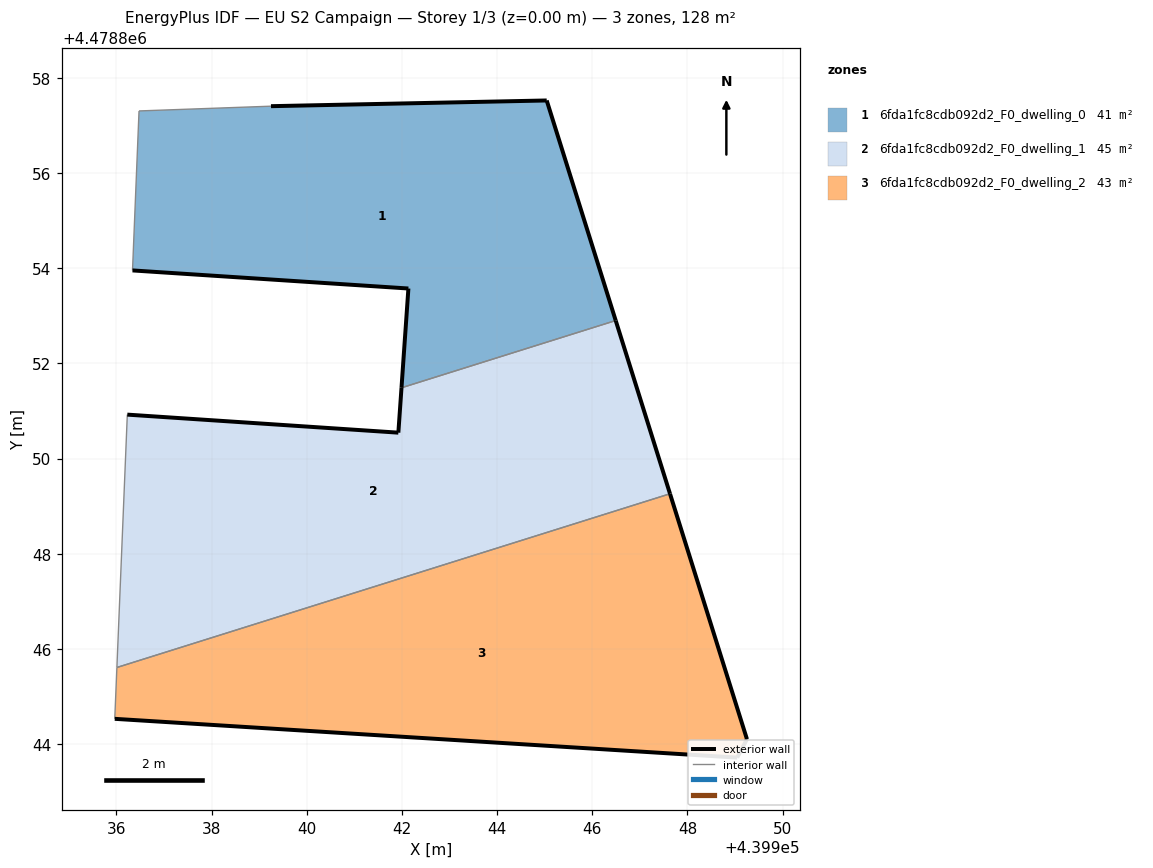
=== STOREY PLAN SPEC (per zone: floor XY polygon, exterior-wall plan segments, windows/doors) ===
zone 1: 6fda1fc8cdb092d2_F0_dwelling_0  (40.6 m²)
  floor: (439946.49, 4478852.90) (439945.04, 4478857.52) (439939.25, 4478857.40) (439936.48, 4478857.30) (439936.34, 4478853.95) (439942.14, 4478853.57) (439941.99, 4478851.49)
  exterior wall: (439939.25, 4478857.40) – (439945.04, 4478857.52)  [5.8 m]
  exterior wall: (439945.04, 4478857.52) – (439946.49, 4478852.90)  [4.8 m]
  exterior wall: (439941.99, 4478851.49) – (439942.14, 4478853.57)  [2.1 m]
  exterior wall: (439942.14, 4478853.57) – (439936.34, 4478853.95)  [5.8 m]
  interior walls: 3
zone 2: 6fda1fc8cdb092d2_F0_dwelling_1  (44.8 m²)
  floor: (439947.63, 4478849.26) (439946.49, 4478852.90) (439941.99, 4478851.49) (439941.93, 4478850.54) (439936.23, 4478850.92) (439936.01, 4478845.61)
  exterior wall: (439941.93, 4478850.54) – (439941.99, 4478851.49)  [0.9 m]
  exterior wall: (439946.49, 4478852.90) – (439947.63, 4478849.26)  [3.8 m]
  exterior wall: (439936.23, 4478850.92) – (439941.93, 4478850.54)  [5.7 m]
  interior walls: 3
zone 3: 6fda1fc8cdb092d2_F0_dwelling_2  (42.7 m²)
  floor: (439949.04, 4478843.72) (439949.25, 4478844.10) (439947.63, 4478849.26) (439936.01, 4478845.61) (439935.97, 4478844.53)
  exterior wall: (439947.63, 4478849.26) – (439949.25, 4478844.10)  [5.4 m]
  exterior wall: (439949.25, 4478844.10) – (439949.04, 4478843.72)  [0.4 m]
  exterior wall: (439949.04, 4478843.72) – (439935.97, 4478844.53)  [13.1 m]
  interior walls: 2

=== DERIVED (storey summary) ===
Building: EU S2 Campaign
Storey: 1 of 3  (floor level z = 0.00 m)
Storey gross floor area: 128.1 m²
Zones on this storey: 3
  - 6fda1fc8cdb092d2_F0_dwelling_0: floor 40.6 m²; exterior wall 18.5 m (55.6 m²); WWR 0.0%
  - 6fda1fc8cdb092d2_F0_dwelling_1: floor 44.8 m²; exterior wall 10.5 m (31.4 m²); WWR 0.0%
  - 6fda1fc8cdb092d2_F0_dwelling_2: floor 42.7 m²; exterior wall 18.9 m (56.8 m²); WWR 0.0%
Zone adjacency (shared interzone walls):
  - 6fda1fc8cdb092d2_F0_dwelling_0 ↔ 6fda1fc8cdb092d2_F0_dwelling_1
  - 6fda1fc8cdb092d2_F0_dwelling_1 ↔ 6fda1fc8cdb092d2_F0_dwelling_2